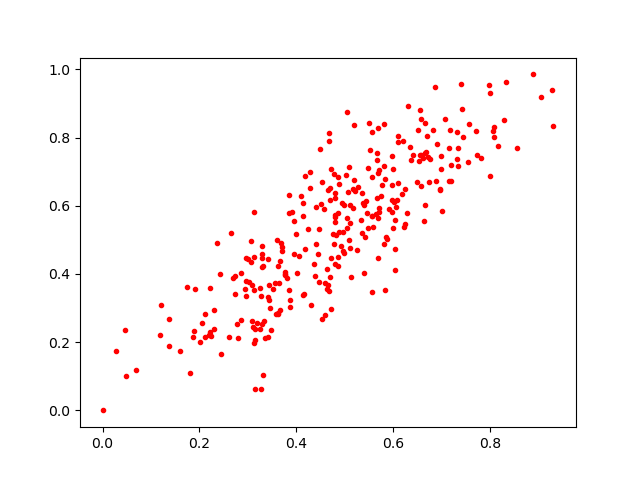

The table this chart was drawn from, first rows:
0.47211275, 0.44690204
0.6724, 0.7424
0.6062, 0.5956
0.6509, 0.8218
0.6544, 0.7298
0.604, 0.4113
0.4413, 0.5949
0.1378, 0.2689
0.4285, 0.6991
0.4678, 0.3504
0.5999, 0.5333
0.4537, 0.6685
0.3364, 0.2118
0.2793, 0.2117
0.6652, 0.6034
0.5681, 0.8282
0.5558, 0.5699
0.2857, 0.4037
0.3858, 0.631
0.6621, 0.739
0.3915, 0.582
0.5466, 0.5779
0.5252, 0.4694
0.6002, 0.7079
0.3158, 0.06344
0.3321, 0.4241
0.5979, 0.6168
0.4854, 0.4487
0.7163, 0.7704
0.5405, 0.4022
0.4706, 0.6177
0.4984, 0.4621
0.6021, 0.6118
0.3184, 0.2575
0.6967, 0.6472
0.388, 0.3017
0.6498, 0.6684
0.4788, 0.4886
0.3657, 0.4386
0.3295, 0.4808
0.4005, 0.5178
0.6251, 0.6479
0.4638, 0.4157
0.6318, 0.892
0.2998, 0.4452
0.1208, 0.3089
0.1875, 0.2164
0.4242, 0.5325
0.3284, 0.4588
0.3615, 0.4241
0.1748, 0.3622
0.7334, 0.7691
0.222, 0.2286
0.6666, 0.8437
0.466, 0.6457
0.3681, 0.4908
0.7335, 0.7161
0.4887, 0.6651
0.4134, 0.5712
0.4572, 0.5903
0.3556, 0.3728
... 245 more rows
